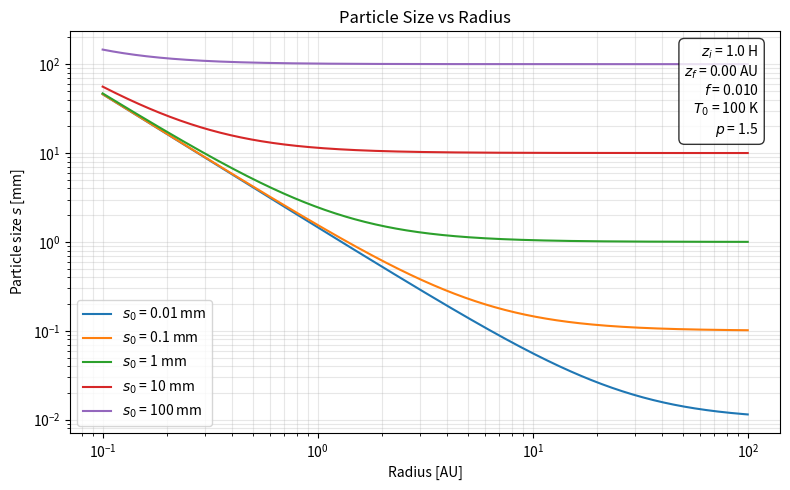

Here is the Python script that generated this plot:
import numpy as np
import matplotlib.pyplot as plt
from scipy.special import erf

# Constants

G = 6.67430e-11
k_B = 1.380649e-23
m_H = 1.6735575e-27
AU = 1.495978707e11
M_sun = 1.98847e30

# Disk parameters

M_star = 1.0 * M_sun
T0 = 100.0
mu = 2.34

Sigma0 = 1700.0
r0 = 1.0 * AU
p = 1.5

f = 0.01
rho_m = 1000.0

# Vertical positions

N_H = 1.0
zf = 0.0

# Initial particle sizes

initial_sizes = [0.01, 0.1, 1.0, 10, 100.0]  # mm

# Sound speed

def sound_speed(T):
    return np.sqrt(k_B * T / (mu * m_H))

# Keplerian angular frequency

def omega_K(r):
    return np.sqrt(G * M_star / r**3)

# Gas scale height

def scale_height(r):
    cs = sound_speed(T0)
    return cs / omega_K(r)

# Gas surface density

def Sigma_g(r):
    return Sigma0 * (r / r0)**(-p)

# Particle size

def particle_size(r, s0_mm):

    s0 = s0_mm / 1000.0  # mm -> m

    h = scale_height(r)
    zi = N_H * h

    growth = (
        f * Sigma_g(r)
        / (8.0 * rho_m)
        * (
            erf(zi / (np.sqrt(2.0) * h))
            - erf(zf / (np.sqrt(2.0) * h))
        )
    )

    return (s0 + growth) * 1000.0  # m -> mm

# Simplified particle size

def particle_size_simplified(r, s0_mm):

    s0 = s0_mm / 1000.0  # mm -> m

    growth = (
        f * Sigma_g(r)
        / (8.0 * rho_m)
    )

    return (s0 + growth) * 1000.0  # m -> mm

# Radial grid

r = np.logspace(
    np.log10(0.1),
    np.log10(100.0),
    500
) * AU

# Plot particle size vs radius

fig, ax = plt.subplots(figsize=(8, 5))

for s0_mm in initial_sizes:

    s = particle_size(r, s0_mm)
    s_simplified = particle_size_simplified(r, s0_mm)

    ax.loglog(
        r / AU,
        s,
        label=f"$s_0$ = {s0_mm:g} mm"
    )
    """
    ax.loglog(
         r / AU,
         s_simplified,
         "--"
     )
     """

ax.set_xlabel("Radius [AU]")
ax.set_ylabel("Particle size $s$ [mm]")
ax.set_title("Particle Size vs Radius")

ax.grid(True, which="both", alpha=0.3)
ax.legend()

# Parameter box

params = (
    f"$z_i$ = {N_H} H\n"
    f"$z_f$ = {zf / AU:.2f} AU\n"
    f"$f$ = {f:.3f}\n"
    f"$T_0$ = {T0:.0f} K\n"
    f"$p$ = {p:.1f}"
)

ax.text(
    0.97,
    0.97,
    params,
    transform=ax.transAxes,
    fontsize=10,
    verticalalignment="top",
    horizontalalignment="right",
    bbox=dict(
        boxstyle="round,pad=0.4",
        facecolor="white",
        edgecolor="black",
        alpha=0.8
    )
)

plt.tight_layout()
plt.show()
